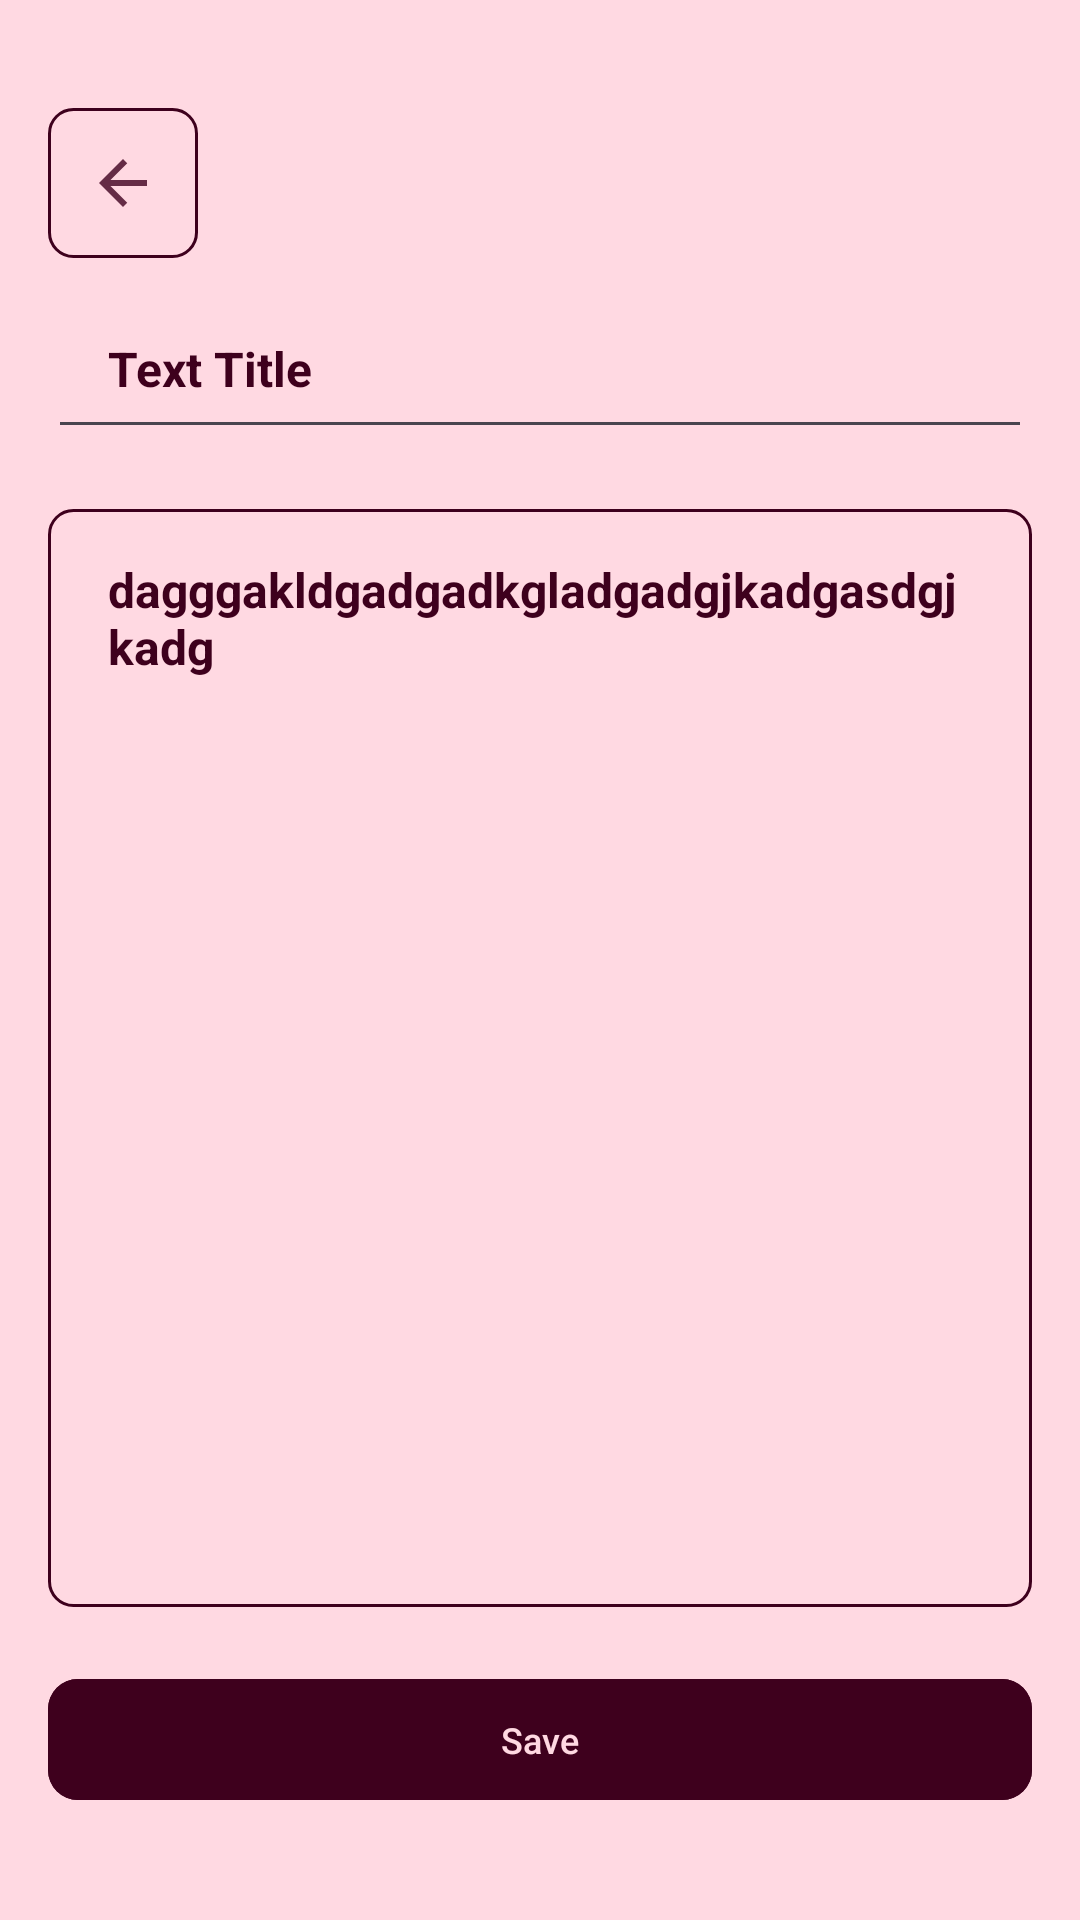

Reconstruct the res/layout file that produces this screen, plus the resources it refers to.
<!-- AndroidManifest.xml: application theme Base.Theme.NoteApp -->
<!-- res/layout/fragment_show_note.xml -->
<?xml version="1.0" encoding="utf-8"?>
<androidx.constraintlayout.widget.ConstraintLayout xmlns:android="http://schemas.android.com/apk/res/android"
    xmlns:app="http://schemas.android.com/apk/res-auto"
    xmlns:tools="http://schemas.android.com/tools"
    android:layout_width="match_parent"
    android:layout_height="match_parent"
    android:background="@color/primary_light"
    android:padding="16dp"
    tools:context=".ShowNoteFragment">


    <ImageButton
        android:id="@+id/ibBack"
        android:layout_width="50dp"
        android:layout_height="50dp"
        android:layout_marginVertical="20dp"
        android:background="@drawable/note_background_outline"
        android:contentDescription="back button"
        android:src="@drawable/ic_back"
        app:layout_constraintStart_toStartOf="parent"
        app:layout_constraintTop_toTopOf="parent" />

    <ImageView
        android:id="@+id/ivArchiveIcon"
        android:layout_width="35dp"
        android:layout_height="35dp"
        android:layout_marginStart="294dp"
        android:src="@drawable/ic_bookmarked"
        app:layout_constraintBottom_toBottomOf="@+id/ibBack"
        app:layout_constraintEnd_toEndOf="parent"
        app:layout_constraintStart_toEndOf="@+id/ibBack"
        app:layout_constraintTop_toTopOf="@+id/ibBack" />

    <EditText
        android:id="@+id/etNoteTitle"
        android:layout_width="match_parent"
        android:layout_height="wrap_content"
        android:layout_marginVertical="10dp"
        android:hint="title"
        android:textColorHighlight="@color/primary"
        android:textCursorDrawable="@color/primary_dark"
        android:paddingHorizontal="20dp"
        android:paddingVertical="16dp"
        android:inputType="textMultiLine"
        android:ellipsize="end"
        android:maxLines="1"
        android:text="Text Title"
        android:textColor="@color/primary_dark"
        android:textSize="16sp"
        android:textStyle="bold"
        app:layout_constraintEnd_toEndOf="parent"
        app:layout_constraintHorizontal_bias="0.5"
        app:layout_constraintStart_toStartOf="parent"
        app:layout_constraintTop_toBottomOf="@+id/ibBack" />


    <EditText
        android:id="@+id/etNoteBody"
        android:layout_width="match_parent"
        android:layout_height="0dp"
        android:layout_marginVertical="20dp"
        android:layout_marginBottom="423dp"
        android:background="@drawable/note_background_outline"
        android:gravity="top|start"
        android:inputType="textMultiLine"
        android:paddingHorizontal="20dp"
        android:paddingVertical="16dp"
        android:text="dagggakldgadgadkgladgadgjkadgasdgjkadg"
        android:textColor="@color/primary_dark"
        android:textColorHighlight="@color/primary"
        android:textCursorDrawable="@color/primary_dark"
        android:textSize="16sp"
        android:textStyle="bold"
        app:layout_constraintBottom_toTopOf="@+id/btnSave"
        app:layout_constraintEnd_toEndOf="parent"
        app:layout_constraintHorizontal_bias="0.5"
        app:layout_constraintStart_toStartOf="parent"
        app:layout_constraintTop_toBottomOf="@+id/etNoteTitle" />

    <com.google.android.material.button.MaterialButton
        android:id="@+id/btnSave"
        android:layout_width="match_parent"
        android:layout_height="wrap_content"
        android:layout_marginVertical="20dp"
        android:backgroundTint="@color/primary_dark"
        android:paddingVertical="12dp"
        android:text="Save"
        android:textColor="@color/primary_light"
        android:textSize="12sp"
        app:cornerRadius="10dp"
        app:layout_constraintBottom_toBottomOf="parent"
        app:layout_constraintEnd_toEndOf="parent"
        app:layout_constraintHorizontal_bias="0.5"
        app:layout_constraintStart_toStartOf="parent" />
</androidx.constraintlayout.widget.ConstraintLayout>
<!-- resources referenced by this layout -->
<resources>
  <color name="primary">#b70c62</color>
  <color name="primary_dark">#3e001d</color>
  <color name="primary_light">#ffd9e2</color>
  <!-- drawable ic_back (drawable-anydpi) -->
  <vector xmlns:android="http://schemas.android.com/apk/res/android"
      android:width="24dp"
      android:height="24dp"
      android:viewportWidth="24"
      android:viewportHeight="24"
      android:tint="#3E001D"
      android:alpha="0.8"
      android:autoMirrored="true">
    <path
        android:fillColor="@android:color/white"
        android:pathData="M20,11H7.83l5.59,-5.59L12,4l-8,8 8,8 1.41,-1.41L7.83,13H20v-2z"/>
  </vector>
  <!-- drawable ic_bookmarked (drawable-anydpi) -->
  <vector xmlns:android="http://schemas.android.com/apk/res/android"
      android:width="24dp"
      android:height="24dp"
      android:viewportWidth="24"
      android:viewportHeight="24"
      android:tint="#3E001D"
      android:alpha="0.8">
    <path
        android:fillColor="@android:color/white"
        android:pathData="M17,3H7c-1.1,0 -1.99,0.9 -1.99,2L5,21l7,-3 7,3V5c0,-1.1 -0.9,-2 -2,-2z"/>
  </vector>
  <!-- drawable note_background_outline (drawable) -->
  <?xml version="1.0" encoding="utf-8"?>
  <shape xmlns:android="http://schemas.android.com/apk/res/android" android:shape="rectangle">
      <stroke android:color="@color/primary_dark" android:width="1dp"/>
      <corners android:radius="8dp"/>
  </shape>
  <style name="Base.Theme.NoteApp" parent="Theme.Material3.DayNight.NoActionBar">
          
           <item name="colorOnBackground">@color/primary_light</item>
           <item name="colorPrimary">@color/primary_dark</item>
          <item name="colorOnContainer">@color/primary</item>
      </style>
</resources>
